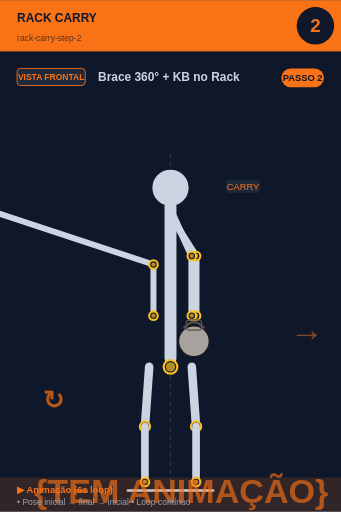
t = 0.00 s
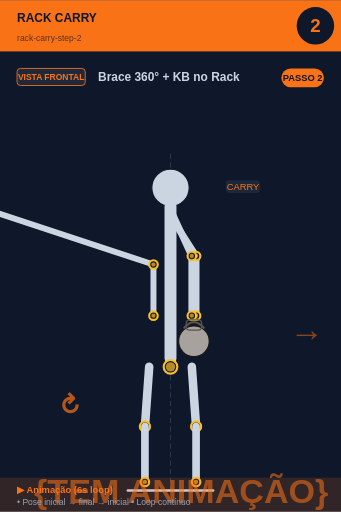
t = 0.75 s
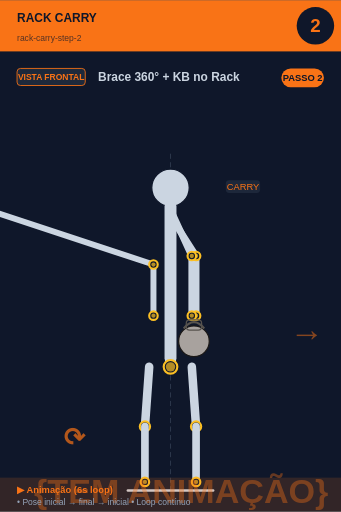
t = 2.25 s
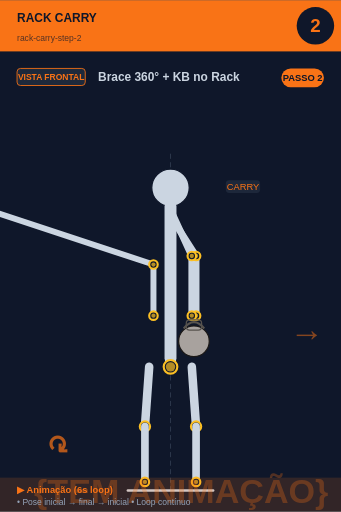
t = 3.00 s
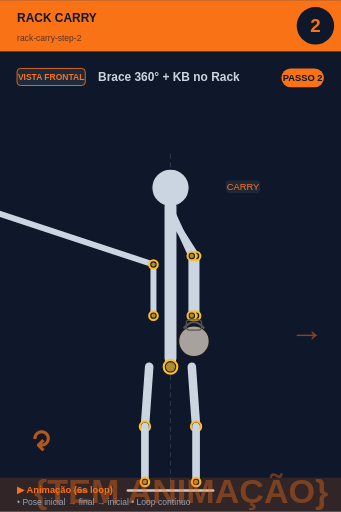
t = 3.75 s
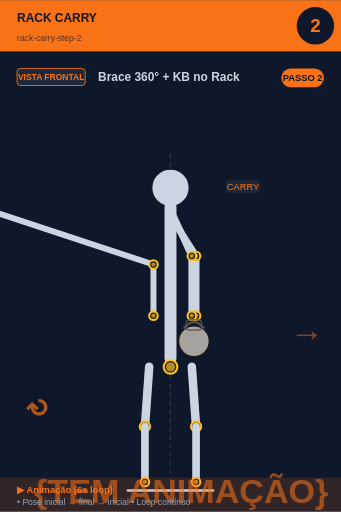
t = 5.25 s

The animated SVG that drew these frames (rendered in a browser with its animation timeline set to each time). Animation: 2 SMIL elements (animate=1,animateTransform=1); one cycle of 6.00 s, repeats indefinitely.

<svg xmlns="http://www.w3.org/2000/svg" viewBox="0 0 400 600" width="400" height="600">
<rect width="400" height="600" fill="#0f172a"/>

<!-- Header -->
<rect x="0" y="0" width="400" height="60" fill="#f97316"/>
<text x="20" y="25" font-size="14" font-weight="bold" fill="#0f172a" font-family="sans-serif">RACK CARRY</text>
<text x="20" y="48" font-size="10" fill="#0f172a" opacity="0.7" font-family="sans-serif">rack-carry-step-2</text>

<!-- Step circle -->
<circle cx="370" cy="30" r="22" fill="#0f172a"/>
<text x="370" y="37" font-size="22" font-weight="bold" fill="#f97316" text-anchor="middle" font-family="sans-serif">2</text>

<!-- Vista + título -->
<rect x="20" y="80" width="80" height="20" rx="4" fill="#1e293b" stroke="#f97316" stroke-width="1"/>
<text x="60" y="94" font-size="10" font-weight="bold" fill="#f97316" text-anchor="middle" font-family="sans-serif">VISTA FRONTAL</text>
<text x="115" y="95" font-size="14" font-weight="bold" fill="#cbd5e1" font-family="sans-serif">Brace 360° + KB no Rack</text>

<!-- Corpo + animação -->
<g transform="translate(0, 50)">
<line x1="200" y1="130" x2="200" y2="530" stroke="#475569" stroke-width="1" stroke-dasharray="6,4" opacity="0.6"/><circle cx="200" cy="170" r="22" fill="#cbd5e1" stroke="#0f172a" stroke-width="1.5"/><line x1="200" y1="192" x2="200" y2="370" stroke="#cbd5e1" stroke-width="14" stroke-linecap="round"/><circle cx="200" cy="380" r="8" fill="#0f172a" stroke="#fbbf24" stroke-width="2.5"/><circle cx="200" cy="380" r="5.5" fill="#fbbf24" opacity="0.7"/><line x1="198" y1="200" x2="230" y2="250" stroke="#cbd5e1" stroke-width="8" stroke-linecap="round"/><line x1="202" y1="200" x2="225" y2="250" stroke="#cbd5e1" stroke-width="8" stroke-linecap="round"/><line x1="230" y1="250" x2="230" y2="320" stroke="#cbd5e1" stroke-width="8" stroke-linecap="round"/><line x1="225" y1="250" x2="225" y2="320" stroke="#cbd5e1" stroke-width="8" stroke-linecap="round"/><circle cx="230" cy="250" r="5" fill="#0f172a" stroke="#fbbf24" stroke-width="2.5"/><circle cx="230" cy="250" r="2.5" fill="#fbbf24" opacity="0.7"/><circle cx="225" cy="250" r="5" fill="#0f172a" stroke="#fbbf24" stroke-width="2.5"/><circle cx="225" cy="250" r="2.5" fill="#fbbf24" opacity="0.7"/><circle cx="230" cy="320" r="5" fill="#0f172a" stroke="#fbbf24" stroke-width="2.5"/><circle cx="230" cy="320" r="2.5" fill="#fbbf24" opacity="0.7"/><circle cx="225" cy="320" r="5" fill="#0f172a" stroke="#fbbf24" stroke-width="2.5"/><circle cx="225" cy="320" r="2.5" fill="#fbbf24" opacity="0.7"/><circle cx="227.5" cy="350" r="18.0" fill="#a8a29e" stroke="#1c1917" stroke-width="1.5"/><path d="M 215.5 335.0 Q 227.5 320.0 239.5 335.0" fill="none" stroke="#57534e" stroke-width="2.5"/><rect x="218.5" y="325.0" width="18.0" height="12.0" rx="4.0" fill="none" stroke="#57534e" stroke-width="1.5"/><line x1="-2" y1="200" x2="180" y2="260" stroke="#cbd5e1" stroke-width="7" stroke-linecap="round"/><line x1="180" y1="260" x2="180" y2="320" stroke="#cbd5e1" stroke-width="7" stroke-linecap="round"/><circle cx="180" cy="260" r="5" fill="#0f172a" stroke="#fbbf24" stroke-width="2.5"/><circle cx="180" cy="260" r="2.5" fill="#fbbf24" opacity="0.7"/><circle cx="180" cy="320" r="5" fill="#0f172a" stroke="#fbbf24" stroke-width="2.5"/><circle cx="180" cy="320" r="2.5" fill="#fbbf24" opacity="0.7"/><line x1="175" y1="380" x2="170" y2="450" stroke="#cbd5e1" stroke-width="10" stroke-linecap="round"/><line x1="225" y1="380" x2="230" y2="450" stroke="#cbd5e1" stroke-width="10" stroke-linecap="round"/><circle cx="170" cy="450" r="6" fill="#0f172a" stroke="#fbbf24" stroke-width="2.5"/><circle cx="170" cy="450" r="3.5" fill="#fbbf24" opacity="0.7"/><circle cx="230" cy="450" r="6" fill="#0f172a" stroke="#fbbf24" stroke-width="2.5"/><circle cx="230" cy="450" r="3.5" fill="#fbbf24" opacity="0.7"/><line x1="170" y1="450" x2="170" y2="515" stroke="#cbd5e1" stroke-width="9" stroke-linecap="round"/><line x1="230" y1="450" x2="230" y2="515" stroke="#cbd5e1" stroke-width="9" stroke-linecap="round"/><circle cx="170" cy="515" r="5" fill="#0f172a" stroke="#fbbf24" stroke-width="2.5"/><circle cx="170" cy="515" r="2.5" fill="#fbbf24" opacity="0.7"/><circle cx="230" cy="515" r="5" fill="#0f172a" stroke="#fbbf24" stroke-width="2.5"/><circle cx="230" cy="515" r="2.5" fill="#fbbf24" opacity="0.7"/><line x1="150" y1="525" x2="250" y2="525" stroke="#cbd5e1" stroke-width="3" stroke-linecap="round"/><text x="340" y="350" font-size="40" fill="#f97316" opacity="0.5" font-weight="bold">→</text><rect x="264.875" y="161" width="40.25" height="15" rx="4" fill="#1e293b" opacity="0.95"/><text x="285" y="173" font-size="11" fill="#f97316" text-anchor="middle" font-family="sans-serif" font-weight="500">CARRY</text>
<!-- Indicador de movimento animado no canto inferior -->
<g opacity="0.7">
<text x="40" y="540" font-size="40" fill="#f97316" font-weight="bold" font-family="sans-serif">
{TEM ANIMAÇÃO}
<animate attributeName="opacity" values="0.9;0.4;0.9" dur="6s" repeatCount="indefinite"/>
</text>
</g>
</g>

<!-- Footer -->
<rect x="0" y="560" width="400" height="40" fill="#f97316" opacity="0.15"/>
<text x="20" y="578" font-size="11" font-weight="bold" fill="#f97316" font-family="sans-serif">▶ Animação (6s loop)</text>
<text x="20" y="592" font-size="10" fill="#94a3b8" font-family="sans-serif">• Pose inicial → final → inicial • Loop contínuo</text>

<!-- Tag PASSO N -->
<g transform="translate(330, 80)">
<rect x="0" y="0" width="50" height="22" rx="11" fill="#f97316"/>
<text x="25" y="15" font-size="11" font-weight="bold" fill="#0f172a" text-anchor="middle" font-family="sans-serif">PASSO 2</text>
</g>

<!-- Seta animada (movimento ↕) -->
<g transform="translate(50, 480)">
<text font-size="30" fill="#f97316" font-weight="bold" font-family="sans-serif" opacity="0.7">↻
<animateTransform attributeName="transform" type="rotate" from="0 15 15" to="360 15 15" dur="6s" repeatCount="indefinite"/>
</text>
</g>
</svg>
